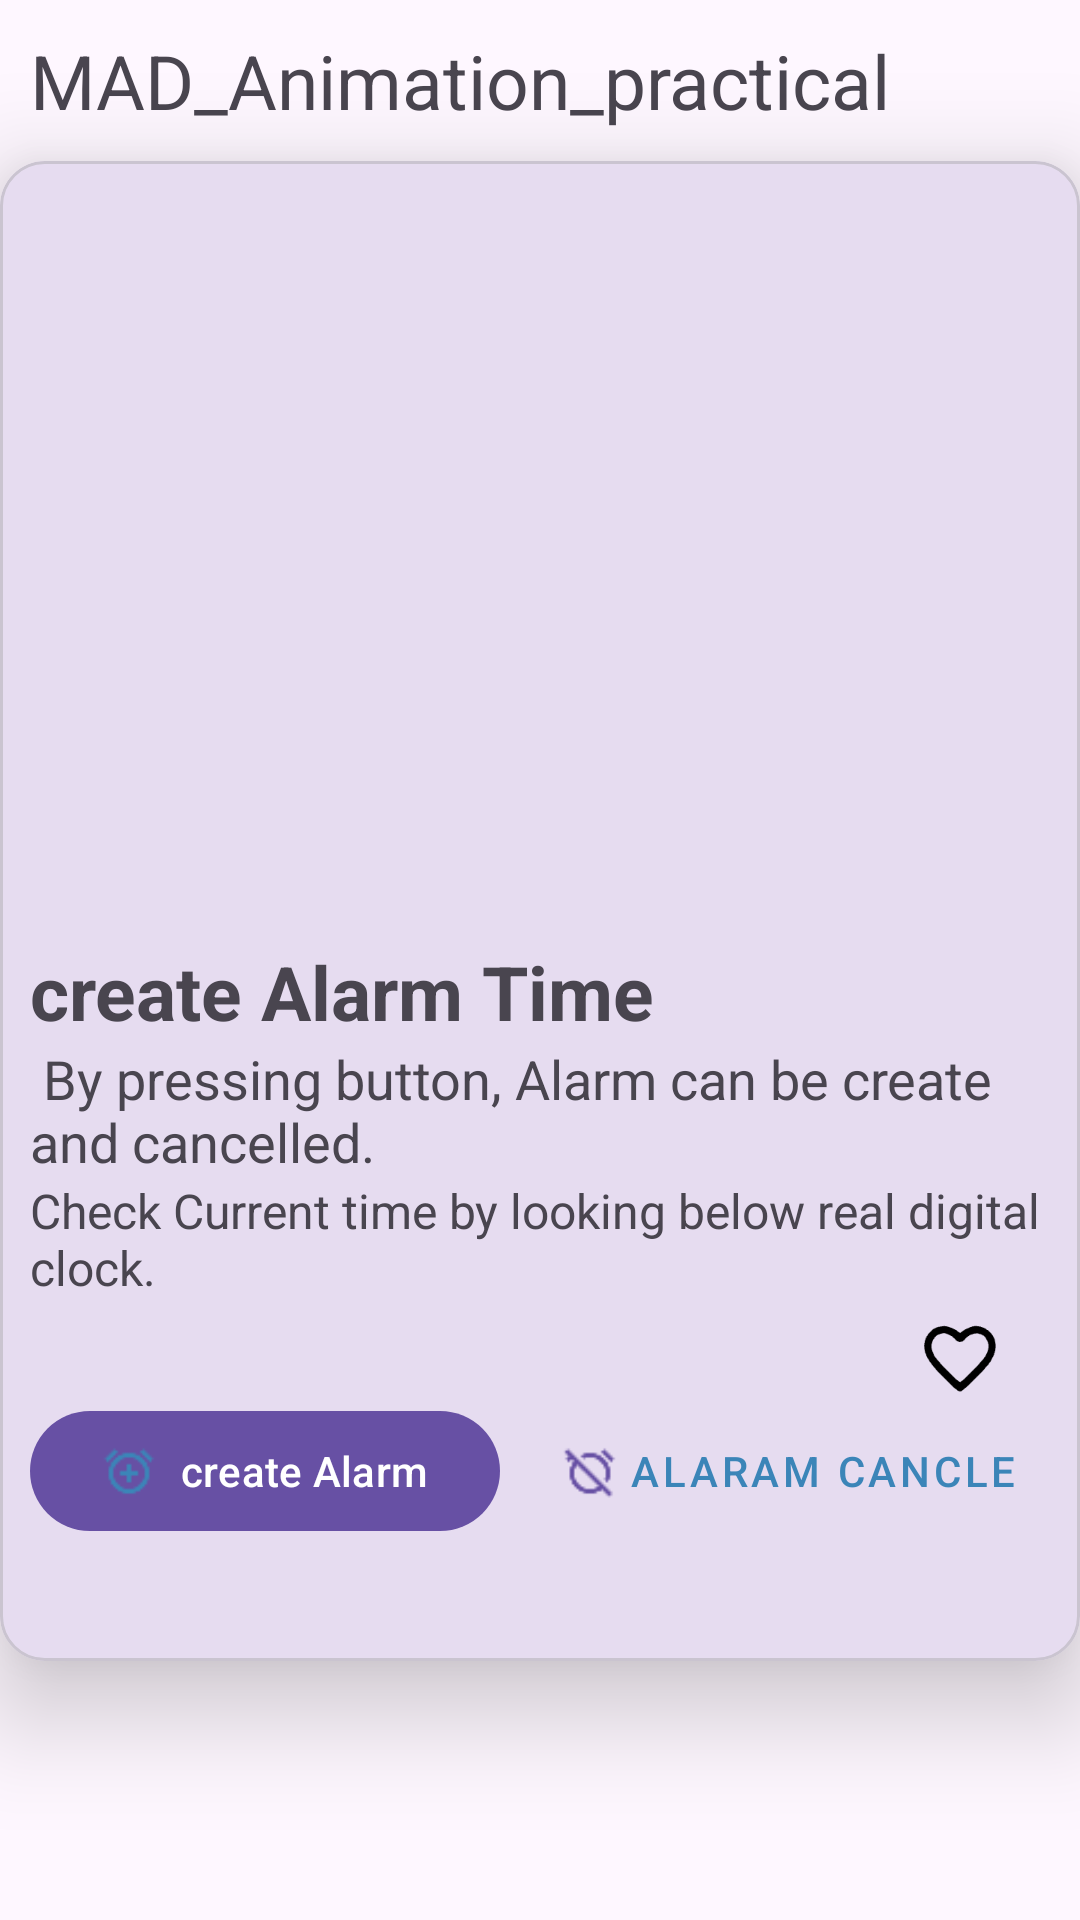

The Android layout XML behind this screen, and the referenced resources:
<!-- AndroidManifest.xml: application theme Theme._24012011188_nidhi_trentiya_pr_6_mad -->
<!-- res/layout/activity_main.xml -->
<?xml version="1.0" encoding="utf-8"?>
<androidx.constraintlayout.widget.ConstraintLayout
    xmlns:android="http://schemas.android.com/apk/res/android"
    xmlns:app="http://schemas.android.com/apk/res-auto"
    xmlns:tools="http://schemas.android.com/tools"
    android:id="@+id/main"
    android:layout_width="match_parent"
    android:layout_height="match_parent"
    tools:context=".MainActivity">
    <TextView
        android:id="@+id/practical"
        android:layout_width="match_parent"
        android:layout_height="wrap_content"
        android:text="MAD_Animation_practical"
        android:layout_marginStart="10dp"
        android:layout_marginTop="10dp"
        android:textSize="25sp"
    app:layout_constraintStart_toStartOf="parent"
    app:layout_constraintTop_toTopOf="parent" />
    <com.google.android.material.card.MaterialCardView
        android:layout_width="match_parent"
        android:layout_height="500dp"
        android:id="@+id/card1"
        android:layout_marginTop="10dp"
        app:layout_constraintTop_toBottomOf="@id/practical"
        app:layout_constraintStart_toStartOf="parent"
        app:layout_constraintEnd_toEndOf="parent"
        app:cardElevation="20dp"
        app:cardCornerRadius="15dp">
        <androidx.constraintlayout.widget.ConstraintLayout
            android:layout_width="match_parent"
            android:layout_height="wrap_content">
            <ImageView
                android:layout_width="match_parent"
                android:layout_height="250dp"
                android:scaleType="centerCrop"
                android:id="@+id/img1"
                app:layout_constraintTop_toTopOf="parent"
                android:background="@drawable/alarm_animation_list" />
            <TextView
                android:layout_width="match_parent"
                android:layout_height="wrap_content"
                android:id="@+id/text_alarm"
                app:layout_constraintTop_toBottomOf="@id/img1"
                app:layout_constraintStart_toStartOf="parent"
                android:text="create Alarm Time"
                android:textSize="25sp"
                android:textStyle="bold"
                android:layout_marginStart="10dp"
                android:layout_marginTop="10dp"/>
            <TextView
                android:layout_width="match_parent"
                android:layout_height="wrap_content"
                android:id="@+id/text1"
                android:text=" By pressing button, Alarm can be create  and cancelled."
                app:layout_constraintTop_toBottomOf="@id/text_alarm"
                app:layout_constraintStart_toStartOf="parent"
                android:textSize="18sp"
                android:layout_marginStart="10dp"/>
            <TextView
                android:layout_width="match_parent"
                android:layout_height="wrap_content"
                android:id="@+id/text2"
                android:text="Check Current time by looking below real digital clock."
                app:layout_constraintTop_toBottomOf="@id/text1"
                app:layout_constraintStart_toStartOf="parent"
                android:textSize="16sp"
                android:layout_marginStart="10dp"/>
            <ImageView
                android:layout_width="40dp"
                android:layout_height="40dp"
                android:id="@+id/img2"
                android:scaleType="centerCrop"
                android:background="@drawable/heart_animation_list"
                android:layout_marginEnd="20dp"
                app:layout_constraintEnd_toEndOf="parent"
                app:layout_constraintTop_toBottomOf="@id/text2" />

            <com.google.android.material.button.MaterialButton
                android:id="@+id/btn1"
                android:layout_width="wrap_content"
                android:layout_height="wrap_content"
                android:layout_marginStart="10dp"
                android:layout_marginTop="33dp"
                android:text="create Alarm"
                app:icon="@drawable/alarm_add"
                app:iconTint="#3B85B8"
                app:layout_constraintStart_toStartOf="parent"
                app:layout_constraintTop_toBottomOf="@id/text2" />
            <com.google.android.material.button.MaterialButton
                style="@style/Widget.MaterialComponents.Button.TextButton"
                android:id="@+id/btnCancel"
                android:layout_width="wrap_content"
                android:layout_height="wrap_content"
                android:text="Alaram Cancle"
                android:textColor="#3B85B8"
                app:icon="@drawable/alarm_off"
                app:layout_constraintBaseline_toBaselineOf="@id/btn1"
                app:layout_constraintStart_toEndOf="@id/btn1"
                app:layout_constraintEnd_toEndOf="parent" />
        </androidx.constraintlayout.widget.ConstraintLayout>
    </com.google.android.material.card.MaterialCardView>

</androidx.constraintlayout.widget.ConstraintLayout>
<!-- resources referenced by this layout -->
<resources>
  <!-- drawable alarm_add: png bitmap (drawable, 604 bytes) -->
  <!-- drawable alarm_animation_list (drawable) -->
  <?xml version="1.0" encoding="utf-8"?>
  <animation-list xmlns:android="http://schemas.android.com/apk/res/android" android:oneshot="true">
      <item android:drawable="@drawable/alarm1" android:duration="100"/>
      <item android:drawable="@drawable/alarm2" android:duration="100"/>
      <item android:drawable="@drawable/alarm3" android:duration="100"/>
      <item android:drawable="@drawable/alarm4" android:duration="100"/>
      <item android:drawable="@drawable/alarm5" android:duration="100"/>
      <item android:drawable="@drawable/alarm6" android:duration="100"/>
      <item android:drawable="@drawable/alarm7" android:duration="100"/>
      <item android:drawable="@drawable/alarm8" android:duration="100"/>
      <item android:drawable="@drawable/alarm9" android:duration="100"/>
      <item android:drawable="@drawable/alarm10" android:duration="100"/>
  
  </animation-list>
  <!-- drawable alarm_off: png bitmap (drawable, 602 bytes) -->
  <!-- drawable heart_animation_list (drawable) -->
  <?xml version="1.0" encoding="utf-8"?>
  <animation-list xmlns:android="http://schemas.android.com/apk/res/android" android:oneshot="true">
      <item android:drawable="@drawable/ic_heart_0" android:duration="200"/>
      <item android:drawable="@drawable/ic_heart_25" android:duration="200"/>
      <item android:drawable="@drawable/ic_heart_50" android:duration="200"/>
      <item android:drawable="@drawable/ic_heart_75" android:duration="200"/>
      <item android:drawable="@drawable/ic_heart_100" android:duration="200"/>
  
  </animation-list>
  <style name="Theme._24012011188_nidhi_trentiya_pr_6_mad" parent="Base.Theme._24012011188_nidhi_trentiya_pr_6_mad" />
  <!-- drawable ic_heart_0: png bitmap (drawable, 2891 bytes) -->
  <!-- drawable ic_heart_25: png bitmap (drawable, 2689 bytes) -->
  <!-- drawable ic_heart_50: png bitmap (drawable, 2535 bytes) -->
  <!-- drawable ic_heart_75: png bitmap (drawable, 2506 bytes) -->
  <!-- drawable ic_heart_100: png bitmap (drawable, 2095 bytes) -->
  <style name="Base.Theme._24012011188_nidhi_trentiya_pr_6_mad" parent="Theme.Material3.DayNight.NoActionBar">
          
          
      </style>
</resources>
